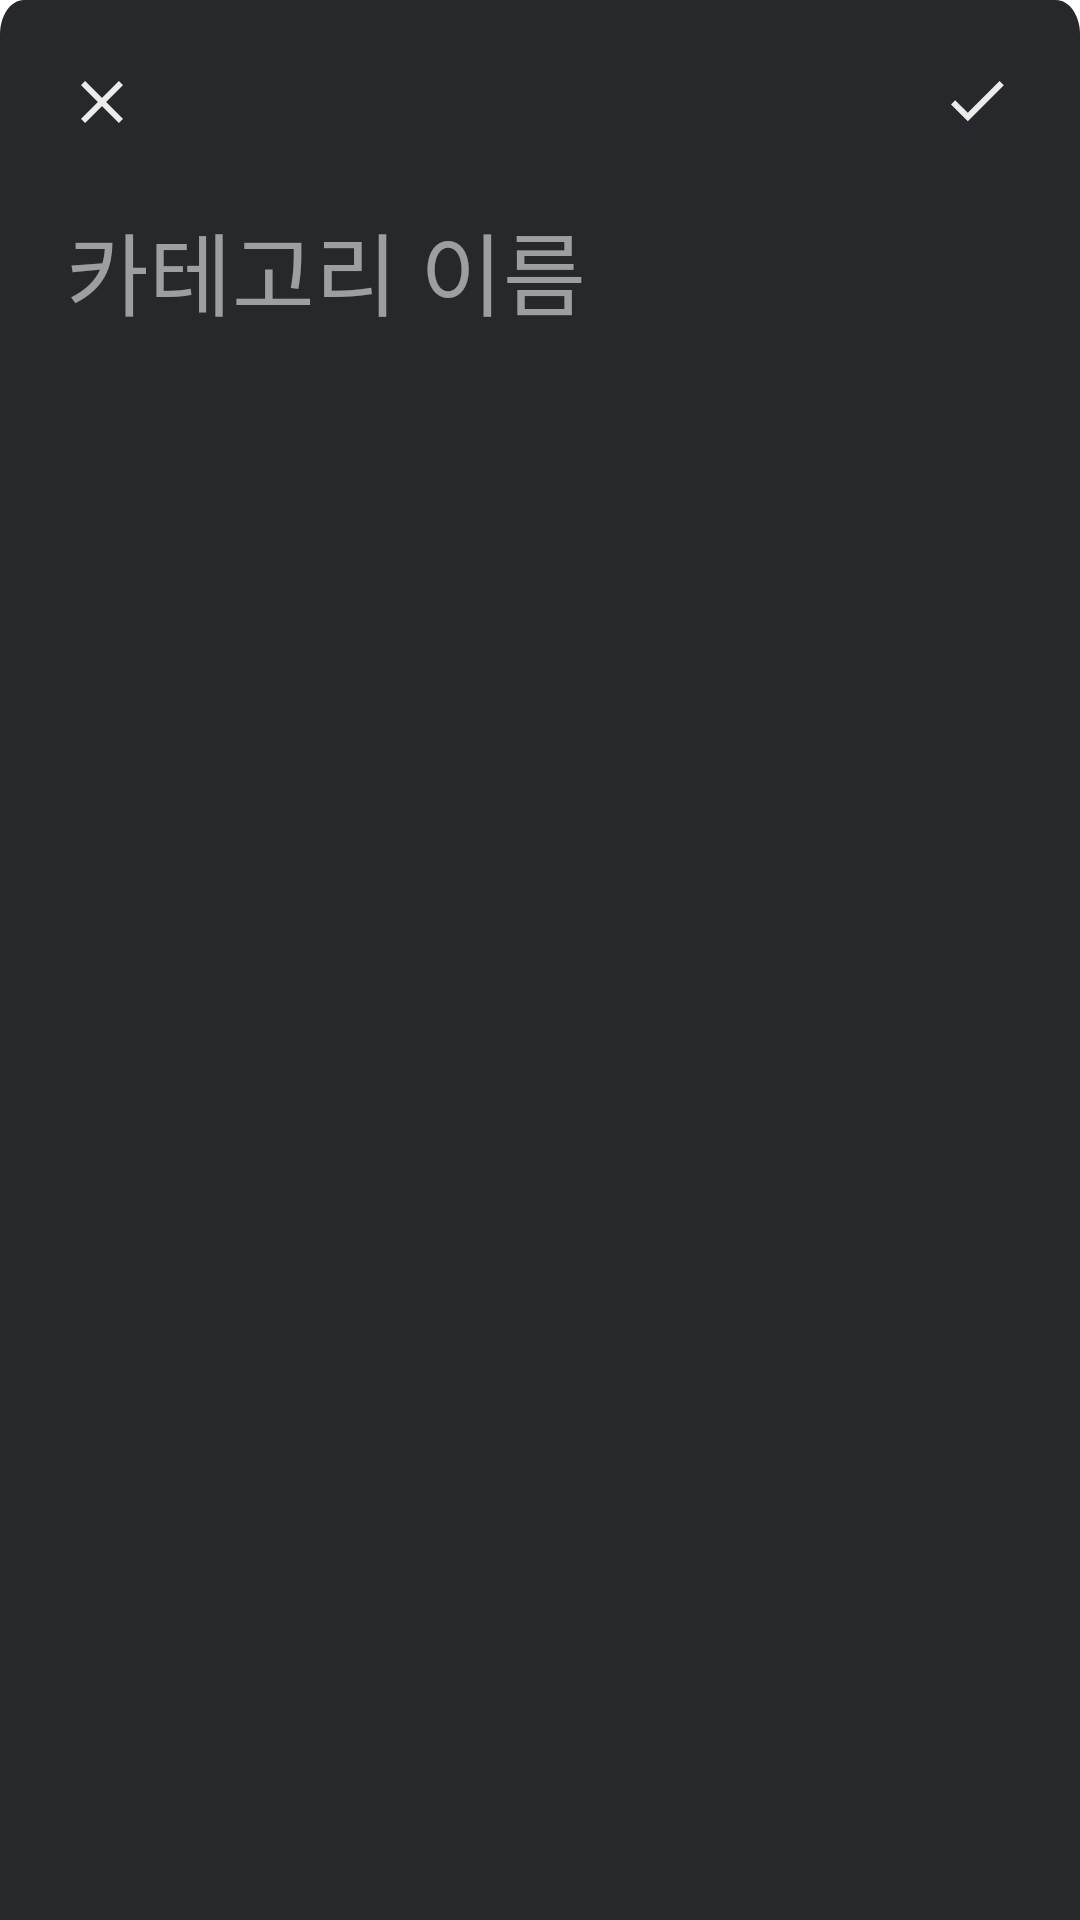

Produce the Android XML layout that renders to this screen, including the resource entries it uses.
<!-- AndroidManifest.xml: application theme Theme.Backbone -->
<!-- res/layout/fragment_bottom_add.xml -->
<?xml version="1.0" encoding="utf-8"?>
<LinearLayout xmlns:android="http://schemas.android.com/apk/res/android"
    xmlns:app="http://schemas.android.com/apk/res-auto"
    xmlns:tools="http://schemas.android.com/tools"
    style="@style/AppBottomSheetDialogTheme"
    android:layout_width="match_parent"
    android:layout_height="447dp"
    android:orientation="vertical">

    <androidx.constraintlayout.widget.ConstraintLayout
        android:id="@+id/cl_addCate"
        android:layout_width="match_parent"
        android:layout_height="match_parent"
        android:background="@drawable/ic_bg_cate_popup"
        android:orientation="horizontal">

        <ImageButton
            android:id="@+id/cate_backBtn"
            android:layout_width="wrap_content"
            android:layout_height="wrap_content"
            android:layout_marginStart="22dp"
            android:layout_marginTop="22dp"
            android:layout_weight="1"
            android:background="@android:color/transparent"
            android:src="@drawable/ic_cate_cancel"
            app:layout_constraintStart_toStartOf="parent"
            app:layout_constraintTop_toTopOf="parent" />

        <ImageButton
            android:id="@+id/cate_AddBtn"
            android:layout_width="wrap_content"
            android:layout_height="wrap_content"
            android:layout_gravity="end"
            android:layout_marginTop="22dp"
            android:layout_marginEnd="22dp"
            android:background="@android:color/transparent"
            android:src="@drawable/ic_cate_ok"
            app:layout_constraintEnd_toEndOf="parent"
            app:layout_constraintTop_toTopOf="parent">

        </ImageButton>

        <EditText
            android:id="@+id/edit_txt"
            android:layout_width="0dp"
            android:layout_height="311dp"
            android:layout_marginTop="22dp"
            android:background="@null"
            android:ems="10"
            android:fontFamily="@font/roboto_regular"
            android:gravity="start"
            android:hint="카테고리 이름"
            android:inputType="textPersonName"
            android:textAlignment="textStart"
            android:textColor="@color/white"
            android:textColorHint="#99ECECEC"
            android:textSize="30sp"
            app:layout_constraintEnd_toEndOf="@+id/cate_AddBtn"
            app:layout_constraintStart_toStartOf="@+id/cate_backBtn"
            app:layout_constraintTop_toBottomOf="@+id/cate_backBtn" />
    </androidx.constraintlayout.widget.ConstraintLayout>

</LinearLayout>
<!-- resources referenced by this layout -->
<resources>
  <color name="white">#FFFFFFFF</color>
  <!-- drawable ic_bg_cate_popup (drawable) -->
  <vector xmlns:android="http://schemas.android.com/apk/res/android"
      android:width="360dp"
      android:height="447dp"
      android:viewportWidth="360"
      android:viewportHeight="447">
    <path
        android:pathData="M0,8C0,3.582 3.582,0 8,0H352C356.418,0 360,3.582 360,8V447H0V8Z"
        android:fillColor="#27282C"/>
  </vector>
  <!-- drawable ic_cate_ok (drawable) -->
  <vector xmlns:android="http://schemas.android.com/apk/res/android"
      android:width="24dp"
      android:height="24dp"
      android:viewportWidth="24"
      android:viewportHeight="24">
    <path
        android:pathData="M8.6,15.6L4.4,11.4L3,12.8L8.6,18.4L20.6,6.4L19.2,5L8.6,15.6Z"
        android:fillColor="#ECECEC"
        android:fillType="evenOdd"/>
  </vector>
  <style name="AppBottomSheetDialogTheme" parent="Theme.Design.Light.BottomSheetDialog">
          <item name="bottomSheetStyle">@style/AppModalStyle</item>
      </style>
  <style name="AppModalStyle" parent="Widget.Design.BottomSheet.Modal">
          <item name="android:windowIsTranslucent">true</item>
          <item name="android:windowBackground">@android:color/transparent</item>
          <item name="android:background">@drawable/bg_cate_popup</item>
      </style>
  <color name="greenMain">#4AA19C</color>
  <color name="teal_200">#FF03DAC5</color>
  <color name="teal_700">#FF018786</color>
  <color name="darkBlue">#27282C</color>
  <style name="Widget.App.RadioButton" parent="Widget.MaterialComponents.CompoundButton.RadioButton">
          <item name="materialThemeOverlay">@style/ThemeOverlay.App.RadioButton</item>
      </style>
  <style name="Widget.App.TabLayout" parent="Widget.MaterialComponents.TabLayout">
          <item name="materialThemeOverlay">@style/ThemeOverlay.App.TabLayout</item>
          <item name="tabTextAppearance">@style/TextAppearance.App.Button</item>
          <item name="android:textSize">15sp</item>
      </style>
  <style name="TextAppearance.App.Button" parent="TextAppearance.MaterialComponents.Button">
          <item name="fontFamily">@font/roboto_regular</item>
          <item name="android:fontFamily">@font/roboto_regular</item>
      </style>
  <style name="LongClickPopUp" parent="Theme.AppCompat.Dialog">
          <item name="background">@drawable/bg_select_pop_up</item>
          <item name="android:textColor">@color/ivory</item>
          <item name="android:layout_marginTop">2dp</item>
          <item name="android:layout_marginBottom">2dp</item>
          <item name="android:windowBackground">@drawable/bg_select_pop_up</item>
      </style>
  <!-- drawable bg_cate_popup (drawable) -->
  <?xml version="1.0" encoding="utf-8"?>
  <shape xmlns:android="http://schemas.android.com/apk/res/android"
      android:shape="rectangle">
      <solid android:color="#27282C"/>
      <corners android:topLeftRadius="16dp"
          android:topRightRadius="16dp"/>
  
  </shape>
  <style name="ThemeOverlay.App.RadioButton" parent="">
          <item name="colorOnSurface">@color/ivory</item>
          <item name="colorSecondary">@color/greenMain</item>
      </style>
  <style name="ThemeOverlay.App.TabLayout" parent="">
          <item name="colorPrimary">@color/greenMain</item>
          <item name="colorSurface">@color/darkBlue</item>
          <item name="colorOnSurface">@color/darkGray</item>
      </style>
  <!-- drawable bg_select_pop_up (drawable) -->
  <vector xmlns:android="http://schemas.android.com/apk/res/android"
      android:width="280dp"
      android:height="130dp"
      android:viewportWidth="280"
      android:viewportHeight="130">
    <path
        android:pathData="M10,0L270,0A10,10 0,0 1,280 10L280,120A10,10 0,0 1,270 130L10,130A10,10 0,0 1,0 120L0,10A10,10 0,0 1,10 0z"
        android:fillColor="#333740"/>
  </vector>
  <color name="ivory">#ECECEC</color>
  <color name="darkGray">#7A7E8B</color>
</resources>
